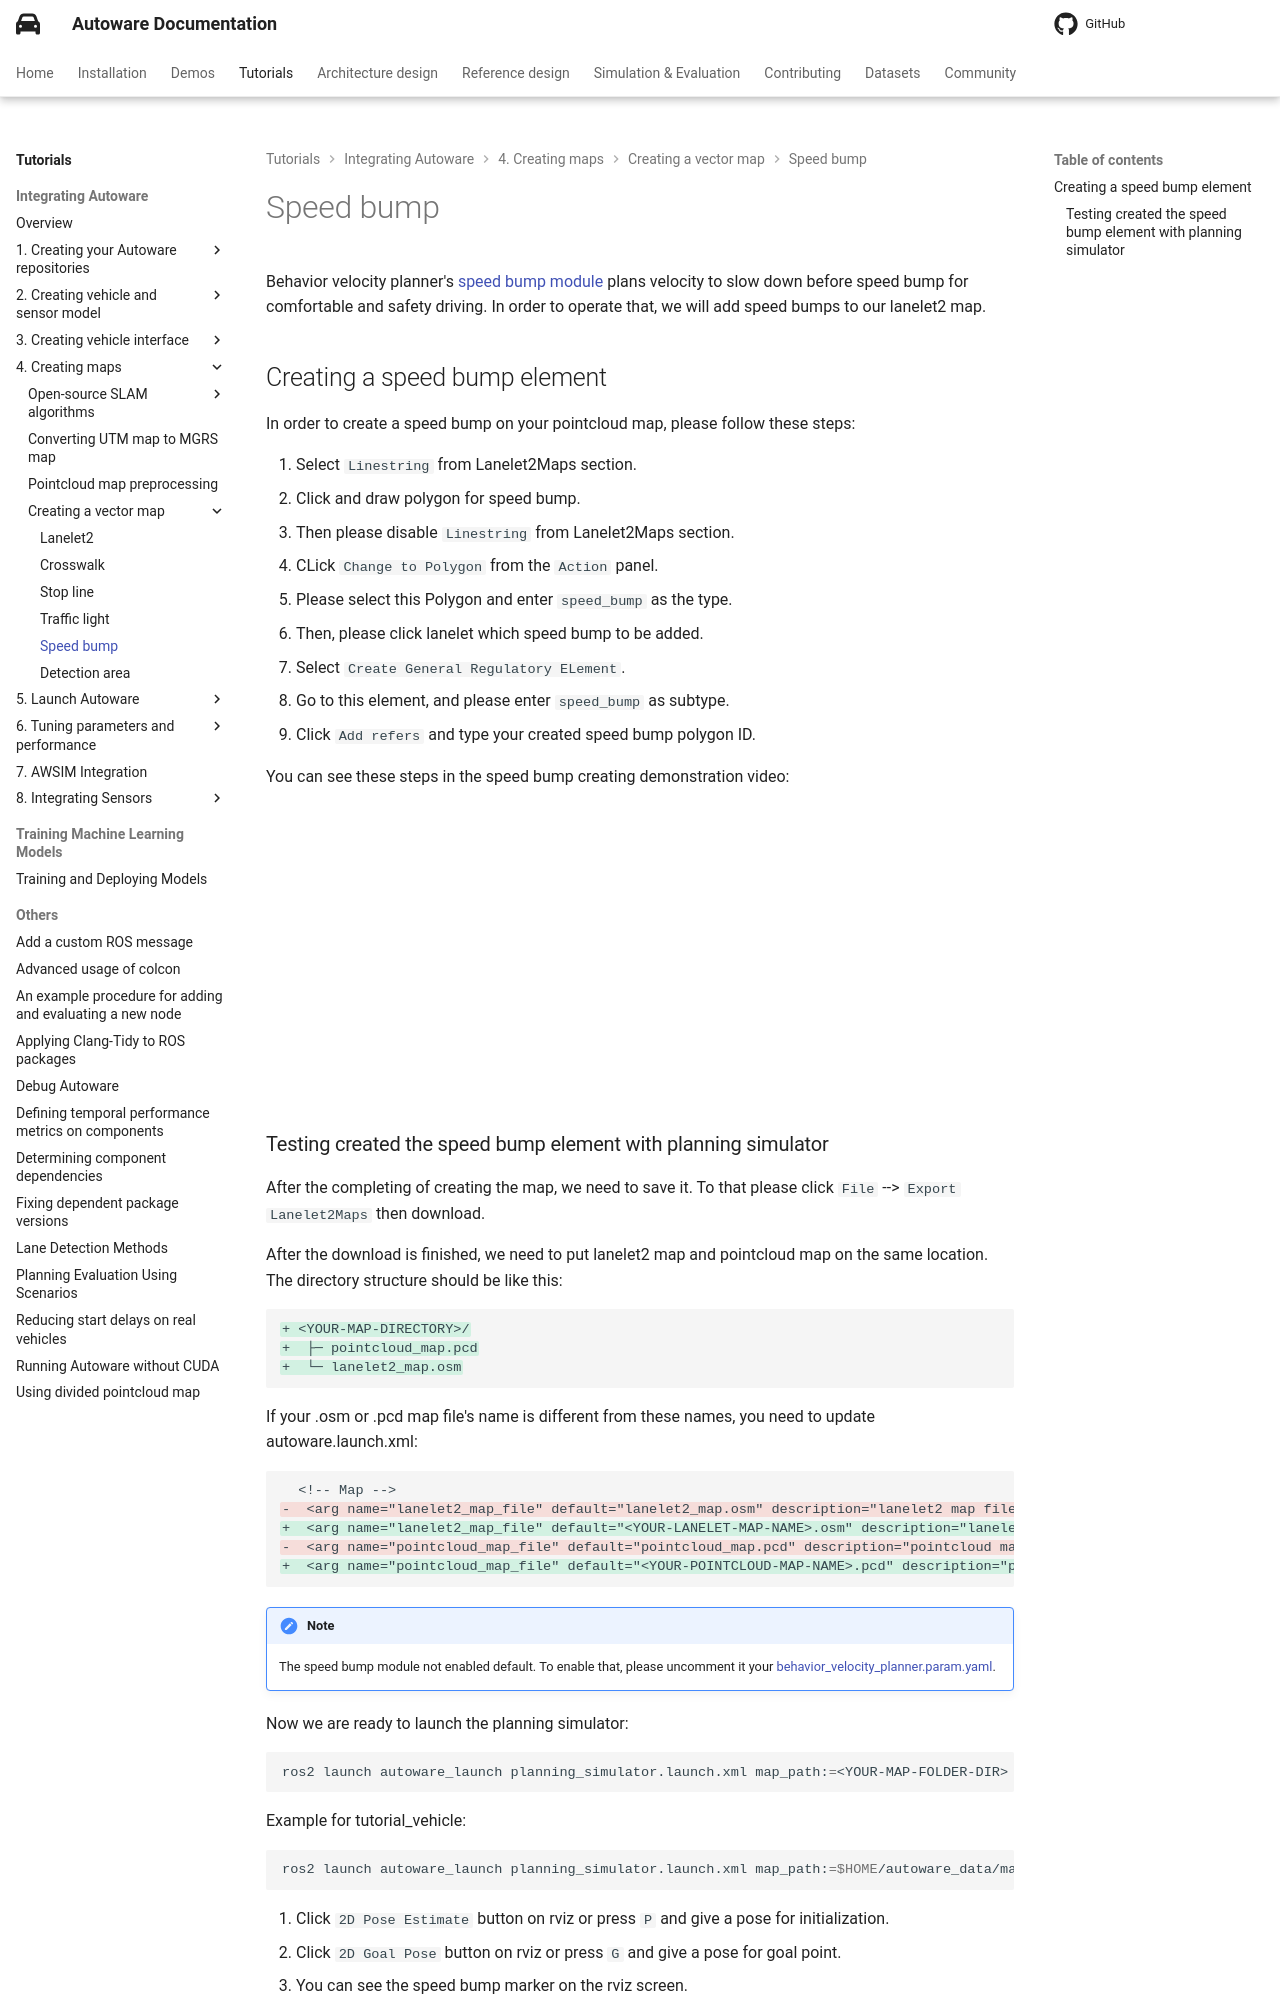

repository: autowarefoundation/autoware-documentation · page: pr-803/tutorials/integrating-autoware/creating-maps/creating-vector-map/speed-bump/index.html · generator: mkdocs

# Speed bump

Behavior velocity planner's [speed bump module](https://autowarefoundation.github.io/autoware_universe/main/planning/behavior_velocity_planner/autoware_behavior_velocity_crosswalk_module//) plans velocity
to slow down before speed bump for comfortable and safety driving.
In order to operate that, we will add speed bumps to our lanelet2 map.

## Creating a speed bump element

In order to create a speed bump on your pointcloud map, please follow these steps:

1. Select `Linestring` from Lanelet2Maps section.
2. Click and draw polygon for speed bump.
3. Then please disable `Linestring` from Lanelet2Maps section.
4. CLick `Change to Polygon` from the `Action` panel.
5. Please select this Polygon and enter `speed_bump` as the type.
6. Then, please click lanelet which speed bump to be added.
7. Select `Create General Regulatory ELement`.
8. Go to this element, and please enter `speed_bump` as subtype.
9. Click `Add refers` and type your created speed bump polygon ID.

You can see these steps in the speed bump creating demonstration video:

![type:video](https://youtube.com/embed/EenccStyZVg)
